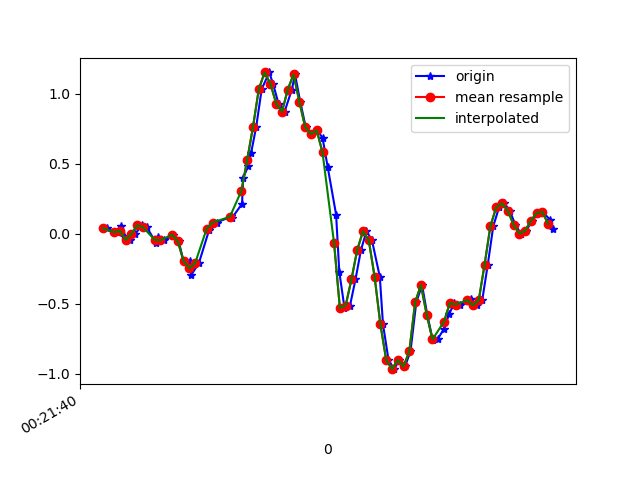

Data behind this chart, as committed beside it:
1617668500876, 364137574900780, 0.04223044, 0.13996588, -0.019450681
1617668500905, 364137594087946, 0.01169, -0.02985, -0.0109
1617668500923, 364137613106074, 0.05567, 0.173, -0.002346
1617668500935, 364137632148986, -0.01275, -0.1435, 0.02575
1617668500954, 364137651191898, -0.04207, 0.052, -0.008455
1617668500973, 364137670251482, -5.3010974E-4, -0.2156, 0.05263
1617668500996, 364137689298346, 0.06178, 0.05933, 0.003762
1617668501013, 364137708320426, 0.04712, -0.07139, 0.03431
1617668501045, 364137727342474, -0.06406, 0.02268, 0.006206
1617668501053, 364137746389322, -0.02008, 0.2548, -0.009677
1617668501074, 364137765436202, -0.04573, -0.05185, 0.03553
1617668501104, 364137784433034, -0.005417, 0.01168, 0.01476
1617668501123, 364137803478250, -0.05306, -0.1032, 0.06607
1617668501140, 364137822498666, -0.1948, 0.04711, 0.06851
1617668501163, 364137841543882, -0.196, 0.3257, 0.05507
1617668501166, 364137860589098, -0.295, -0.06895, 0.1052
1617668501193, 364137879587594, -0.2082, 0.05689, 0.05385
1617668501228, 364137898631690, 0.02635, 0.2768, 0.04774
1617668501233, 364137917675754, 0.04956, 0.005576, 0.04897
1617668501254, 364137936695018, 0.08133, -0.02252, 0.01354
1617668501302, 364137955739114, 0.1216, -0.04207, 0.009871
1617668501305, 364137974746634, 0.129, -0.2278, 0.01231
1617668501308, 364137993790154, 0.1155, -0.4648, -0.04266
1617668501342, 364138012808906, 0.2157, -0.7678, -0.1453
1617668501346, 364138031852426, 0.4026, -1.114, -0.2369
1617668501364, 364138050871242, 0.4869, -1.491, -0.2797
1617668501373, 364138069914826, 0.5749, -1.788, -0.3701
1617668501391, 364138088919690, 0.7667, -2.018, -0.5375
1617668501410, 364138107962762, 1.035, -2.302, -0.6633
1617668501436, 364138127005770, 1.154, -2.653, -0.6914
1617668501449, 364138146024010, 1.073, -2.953, -0.6963
1617668501468, 364138165067082, 0.9316, -3.123, -0.772
1617668501489, 364138184077578, 0.873, -3.247, -0.86
1617668501514, 364138203120394, 1.032, -3.333, -0.8356
1617668501525, 364138222138378, 1.141, -3.305, -0.7586
1617668501543, 364138241181194, 0.9451, -3.195, -0.7476
1617668501562, 364138260199178, 0.7643, -3.022, -0.7488
1617668501582, 364138279223370, 0.7142, -2.862, -0.6804
1617668501601, 364138298240778, 0.7398, -2.687, -0.5216
1617668501620, 364138317283018, 0.6885, -2.41, -0.3505
1617668501638, 364138336300490, 0.4772, -2.016, -0.1942
1617668501667, 364138355342730, 0.1375, -1.58, -0.08909
1617668501678, 364138374360202, -0.2705, -1.169, -0.02312
1617668501696, 364138393387594, -0.5295, -0.7531, 0.00254
1617668501715, 364138412404618, -0.5124, -0.3121, 0.02942
1617668501734, 364138431446474, -0.3255, 0.1155, 0.05874
1617668501753, 364138450488394, -0.1142, 0.5236, 0.08562
1617668501772, 364138469505482, 0.01902, 0.9133, 0.09906
1617668501791, 364138488540106, -0.04696, 1.248, 0.1198
1617668501818, 364138507556874, -0.306, 1.536, 0.2163
1617668501829, 364138526598602, -0.6456, 1.835, 0.3483
1617668501848, 364138545640266, -0.8997, 2.135, 0.4448
1617668501867, 364138564657226, -0.9669, 2.414, 0.4815
1617668501886, 364138583695690, -0.9009, 2.615, 0.5364
1617668501905, 364138602712650, -0.9474, 2.717, 0.5645
1617668501924, 364138621754186, -0.8399, 2.83, 0.5523
1617668501944, 364138640771146, -0.4892, 2.902, 0.5157
1617668501964, 364138659812682, -0.3658, 2.778, 0.5328
1617668501982, 364138678854346, -0.5772, 2.495, 0.5719
1617668502001, 364138697870026, -0.7604, 2.269, 0.4851
1617668502019, 364138716911562, -0.7482, 1.997, 0.3605
... 21 more rows
